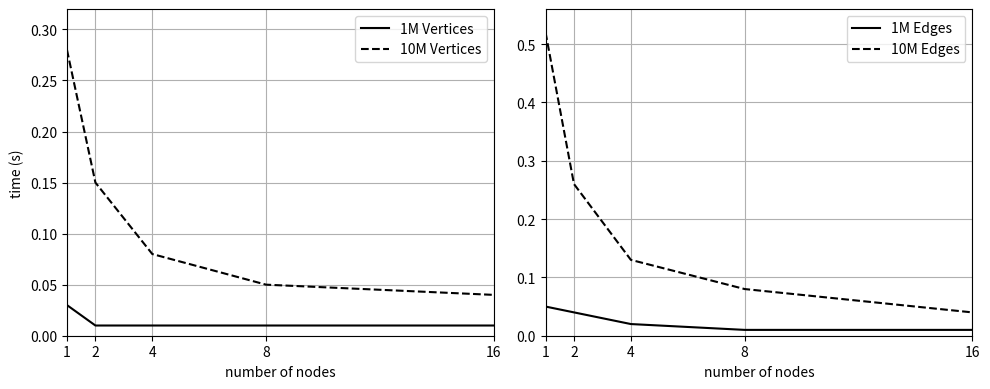

Write the Python code that produced this figure.
import numpy as np
import matplotlib.pyplot as plt

plt.figure(figsize=(10,4))
plt.subplot(121)
plt.plot([1, 2, 4, 8, 16], 
         [0.03, 0.01, 0.01, 0.01, 0.01], 'k-', label='1M Vertices')
		 
plt.plot([1, 2, 4, 8, 16], 
         [0.28, 0.15, 0.08, 0.05, 0.04], 'k--', label='10M Vertices')
		 
plt.legend(loc='upper right')
plt.axis([1, 16, 0, 0.32])
plt.xticks( 2**np.arange(5) )
plt.grid(True)
plt.xlabel('number of nodes')
plt.ylabel('time (s)')

plt.subplot(122)
plt.plot([1, 2, 4, 8, 16], 
         [0.05, 0.04, 0.02, 0.01, 0.01], 'k-', label='1M Edges')
		 
plt.plot([1, 2, 4, 8, 16], 
         [0.52, 0.26, 0.13, 0.08, 0.04], 'k--', label='10M Edges')
		 
plt.legend(loc='upper right')
plt.axis([1, 16, 0, 0.56])
plt.xticks( 2**np.arange(5) )
plt.grid(True)
plt.xlabel('number of nodes')
plt.tight_layout()

plt.show()